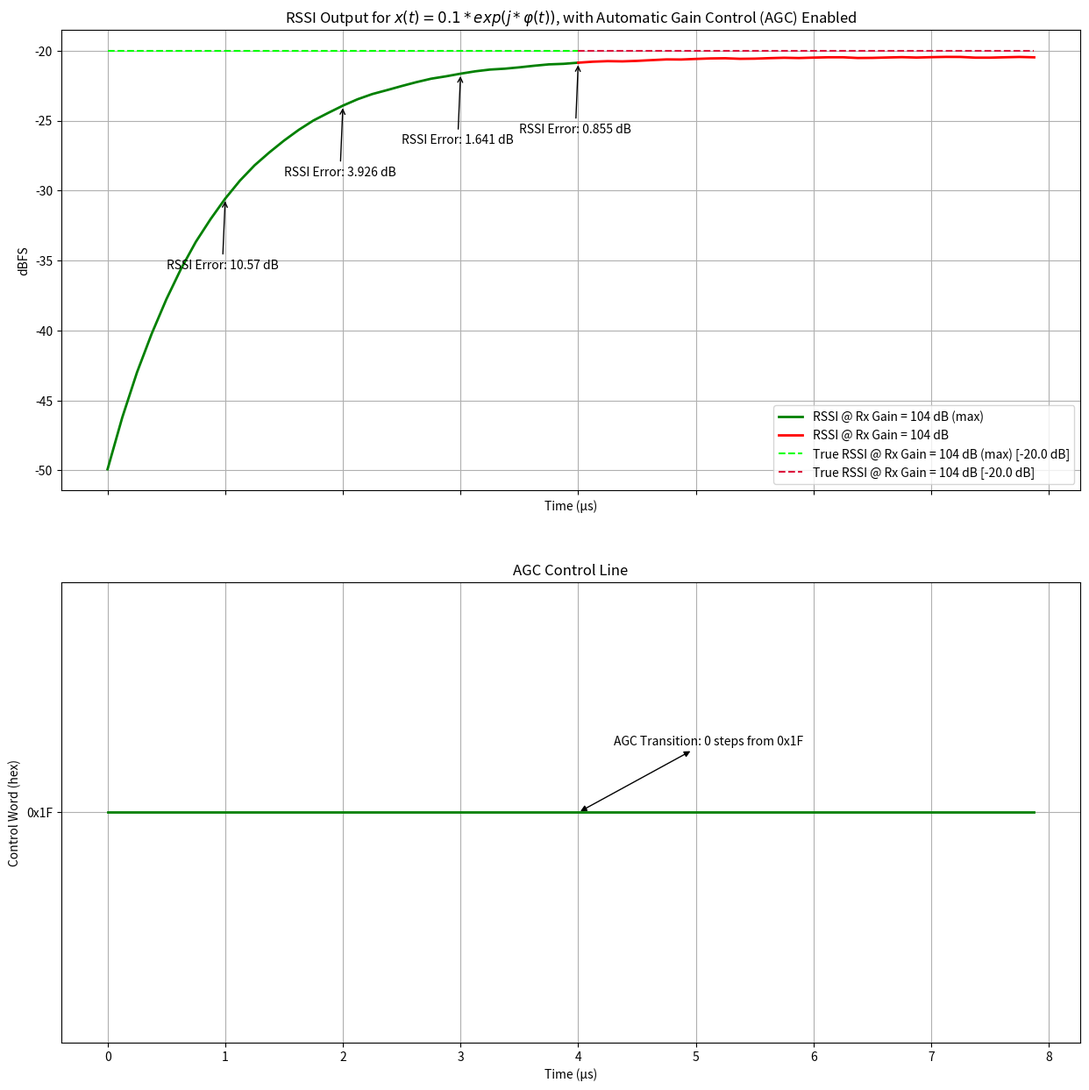

Here is the Python script that generated this plot:
# =================================================================================================================
# File             : AutomaticGainControl.py
# Author           : Omar Wael Ahmed
# Created          : 2026-01-26
# Acknowledgement  : Eng. Ahmed Ibrahim (for Mitchell's Log Approximation and Leading One Detector algorithms) 
#                
# A Python implementation for the Automatic Gain Control (AGC) module of a Bluetooth Low Energy (BLE) 6.0 receiver.
# =================================================================================================================

import numpy as np
import matplotlib.pyplot as plt

def generatePreambleGFSKSignal(AMPLITUDE, F_IF = 2e6, F_DEV = 250e3, FS = 8e6, BIT_RATE = 1e6, ADC_RESOLUTION = 10):

    ADC_MAX_OUTPUT_VALUE = 2**(ADC_RESOLUTION - 1) - 1
    PREAMBLE_DURATION = 8 * (1/BIT_RATE) # Duration of the 8 bits constiuting the preamble
    samplesPerBit = int(FS / BIT_RATE)

    # t-axis with number of points equal to the number of samples of the 8-bit preamble, depending on FS and BIT_RATE 
    # (e.g. 64 points @ FS = 8 MSPS and BIT_RATE = 1 Mbps)
    t_axis = np.linspace(0, PREAMBLE_DURATION, int(FS * PREAMBLE_DURATION), endpoint=False)

    preambleBitsCount = int(len(t_axis) / samplesPerBit) # A fancy way to declare the length of the preamble :)
    preambleBits = np.tile([1, 0], preambleBitsCount // 2 + 1)[:preambleBitsCount] # 10101010
    # preambleBits = np.tile([0, 1], bitsCount // 2 + 1)[:bitsCount] # 01010101

    # Repeats each bit by samplesPerBit so that we generate an actual 
    # digital waveform (with correct number of samples) for the incoming preamble bit stream.
    preambleBitStream = np.repeat(preambleBits, samplesPerBit)[:len(t_axis)] 

    # The (preambleBitStream * 2 - 1) expression maps 0s of the preambleBitStream to -1 but keeps the 1s as is to 
    # generate a NRZ version of the bit stream, which is then used to calculate the frequency deviation properly.
    RxSignalFrequencyValues = F_IF + ((preambleBitStream * 2 - 1) * F_DEV) 

    # φ(t) = 2π ∫ f(t) dt, so in discrete time domain, we evaluate  φ[n] = 2π * Σ f[k] * T_n,
    # where the sigma variable k ranges from 0 to n, and T_n is the sample period = 1/FS.
    RxSignalPhaseValues = 2 * np.pi * np.cumsum(RxSignalFrequencyValues) * (1/FS)

    # x(t) = A * cos(φ(t)) + j * A * sin(φ(t))
    # Define the I and Q components of x(t) and feed them to the ADC.
    I = (AMPLITUDE * np.cos(RxSignalPhaseValues) * ADC_MAX_OUTPUT_VALUE).astype(np.int16)
    Q = (AMPLITUDE * np.sin(RxSignalPhaseValues) * ADC_MAX_OUTPUT_VALUE).astype(np.int16)
    
    # The timestamps may be useful for plotting the received signal.
    return I, Q, t_axis

def hw_lod(x):
    """
    Hardware-equivalent Leading One Detector.
    Credits: Eng. Ahmed Ibrahim
    """
    if x <= 0: return 0
    return x.bit_length() - 1

def hw_mitchell_db(amp_int):
    """
    Mitchell's Log Approximation (Fixed-Point Q8.8).
    Credits: Eng. Ahmed Ibrahim
    """
    if amp_int <= 0: return -100 * 256 # Return very low dB (ideally -∞) for non-positive inputs
    k = hw_lod(amp_int)
    if k >= 10:
        m_fixed = (amp_int >> (k - 10)) - 1024 # Scale down to fit Q10 format, then find the difference
    else:
        m_fixed = (amp_int << (10 - k)) - 1024 # Scale up to fit Q10 format, then find the difference
    log2_q10 = (k << 10) + m_fixed # Q10 means log_2(10) has been scaled up 10 bits to give more resolution to the result
    # Constant 1541 = 20*log10(2)*2^8
    return (log2_q10 * 1541) >> 10 # Scale 10 bits down to convert from Q8.18 to Q8.8, because our bit width is 16 bits only.

def estimateRSSI(I,Q, ALPHA_SHIFT = 3, ADC_RESOLUTION = 10):
    ADC_MAX_OUTPUT_VALUE = 2**(ADC_RESOLUTION - 1) - 1
    samplesCount = len(I) # or len(Q)

    # Inflate a vector to hold the RSSI values (floating-point dBFS values)
    RSSI_Values = np.zeros(samplesCount)

    # Inflate another vecror to hold the raw RSSI values (fixed-point Q8.8 dB values)
    # This would be useful for the Verilog testbench comparison later on.
    RSSI_ValuesRaw = np.zeros(samplesCount)

    # Initializing the accumulator for the IIR filter used to implement
    # the Exponentially Weighted Moving Average (EWMA) filter. See below for more details.
    EMWA_FilterAccumulator = 0

    # The reference for the dB values calculated below. We use it to normalize
    # the output dB values to dBFS.
    FULL_SCALE_DB_Q8 = hw_mitchell_db(ADC_MAX_OUTPUT_VALUE)

    for i in range(samplesCount): # Consider adding LATENCY cycles if needed
        # Fetch a sample from the I and Q vectors, as long as the loop is within the number of samples, else assign 0
        iSample = int(I[i]) if i < samplesCount else 0
        qSample = int(Q[i]) if i < samplesCount else 0
        
        # Estimating the magnitude of the complex sample (sqrt(I^2 + Q^2)) using cheaper hardware resources))
        absoluteI, absoluteQ = abs(iSample), abs(qSample)
        maxValue, minValue = max(absoluteI, absoluteQ), min(absoluteI, absoluteQ)
        magnitudeEstimate = (maxValue - (maxValue >> 5)) + ((minValue >> 2) + (minValue >> 3) + (minValue >> 5))
        
        # Estimate the dB value (20log_10(magnitude)) by the means of Mitchell's algo.
        RSSI = hw_mitchell_db(magnitudeEstimate)

        # Apply the EMWA filter to smooth the calculated dB values over time.
        # Exponentially Weighted Moving Average (EWMA) filter's equation:  y[n]=(1−λ)⋅y[n−1]+λ⋅x[n] 
        # where λ=1/2^ALPHA_SHIFT, which determines the "smoothness" of the filter.
        # However, to avoid multiplications, we use an approach based on shifting: 
        # EMWA_FilterAccumulator = EMWA_FilterAccumulator + RSSI - (EMWA_FilterAccumulator >> ALPHA_SHIFT)
        filterLeak = EMWA_FilterAccumulator >> ALPHA_SHIFT 
        EMWA_FilterAccumulator = EMWA_FilterAccumulator + RSSI - filterLeak

        RSSI_Filtered = EMWA_FilterAccumulator >> ALPHA_SHIFT

        RSSI_ValuesRaw[i] = RSSI_Filtered
        
        RSSI_Values[i] = (RSSI_Filtered - FULL_SCALE_DB_Q8) / 256.0

    return RSSI_Values, RSSI_ValuesRaw
def saveControlledRSSIToFile(I, Q, RSSI_values, RSSI_SAMPLE_INDEX, controlLine, filename="C:\\Users\\omarw\\OneDrive\\Documents\\CND\\BTLE6.0\\python\\AGC_Output"):
    with open(filename+f"_{RSSI_SAMPLE_INDEX}.txt", "w") as file:
        file.write("I_sample\tQ_sample\tRSSI_dB\t\t\tAGC_control\n")
        for i in range(len(RSSI_values)):
            file.write(f"{I[i]}\t\t{Q[i]}\t\t{RSSI_values[i]}\t\t{controlLine[i]}\n")


def plotControlledRSSI(amplitude, RSSI_SAMPLE_INDEX, trueRSSI, t_axis, RSSI_Values, newRxGainLevel, tuningSteps, controlLine):
    fig, axes = plt.subplots(2, 1, figsize=(15, 15), sharex=True)
    axes[0].plot(t_axis[:RSSI_SAMPLE_INDEX+1]*1e6, RSSI_Values[:RSSI_SAMPLE_INDEX+1], color='green', lw=2, label='RSSI @ Rx Gain = 104 dB (max)')
    axes[0].plot(t_axis[RSSI_SAMPLE_INDEX:]*1e6, RSSI_Values[RSSI_SAMPLE_INDEX:], color='red', lw=2, label="RSSI @ Rx Gain = {} dB".format(newRxGainLevel))
    axes[0].plot(t_axis[:RSSI_SAMPLE_INDEX+1]*1e6, trueRSSI[:RSSI_SAMPLE_INDEX+1], color='lime', ls='--', label=f"True RSSI @ Rx Gain = 104 dB (max) [{round(trueRSSI[0],3)} dB]")
    axes[0].plot(t_axis[RSSI_SAMPLE_INDEX:]*1e6, trueRSSI[RSSI_SAMPLE_INDEX:], color='crimson', ls='--', label=f"True RSSI @ Rx Gain = {newRxGainLevel} dB [{round(trueRSSI[RSSI_SAMPLE_INDEX + 1],3)} dB]")
    axes[0].set_ylabel("dBFS")
    axes[0].set_xlabel("Time (µs)")
    axes[0].set_title(r"RSSI Output for $x(t) = {} * exp(j*φ(t))$".format(amplitude)+f", with Automatic Gain Control (AGC) Enabled")
    if (RSSI_SAMPLE_INDEX >= 8):
        firstBitRSSIError = abs(RSSI_Values[8] - trueRSSI[8])
        axes[0].annotate(f'RSSI Error: {round(firstBitRSSIError,3)} dB', xy=(t_axis[8]*1e6, RSSI_Values[8]),
                    xytext=(t_axis[8]*1e6 - 0.5, RSSI_Values[8] - 5),
                    arrowprops=dict(facecolor='black', arrowstyle='->'))
    if (RSSI_SAMPLE_INDEX >= 16):
        secondBitRSSIError = abs(RSSI_Values[16] - trueRSSI[16])
        axes[0].annotate(f'RSSI Error: {round(secondBitRSSIError,3)} dB', xy=(t_axis[16]*1e6, RSSI_Values[16]),
                    xytext=(t_axis[16]*1e6 - 0.5, RSSI_Values[16] - 5),
                    arrowprops=dict(facecolor='black', arrowstyle='->'))

    if (RSSI_SAMPLE_INDEX >= 24):
        thirdBitRSSIError = abs(RSSI_Values[24] - trueRSSI[24])
        axes[0].annotate(f'RSSI Error: {round(thirdBitRSSIError,3)} dB', xy=(t_axis[24]*1e6, RSSI_Values[24]),
                    xytext=(t_axis[24]*1e6 - 0.5, RSSI_Values[24] - 5),
                    arrowprops=dict(facecolor='black', arrowstyle='->'))
    if (RSSI_SAMPLE_INDEX >= 32):
        fourthBitRSSIError = abs(RSSI_Values[32] - trueRSSI[32])
        axes[0].annotate(f'RSSI Error: {round(fourthBitRSSIError,3)} dB', xy=(t_axis[32]*1e6, RSSI_Values[32]),
                    xytext=(t_axis[32]*1e6 - 0.5, RSSI_Values[32] - 5),
                    arrowprops=dict(facecolor='black', arrowstyle='->'))
    axes[0].grid(True)
    axes[0].legend()

    axes[1].step(t_axis*1e6, controlLine, where='post', color='green', lw=2)
    axes[1].set_ylabel("Control Word (hex)")
    axes[1].set_xlabel("Time (µs)")
    axes[1].set_title("AGC Control Line")
    unique_values = np.unique(controlLine)
    axes[1].set_yticks(unique_values)
    axes[1].set_yticklabels([f'0x{int(val):02X}' for val in unique_values])

    axes[1].annotate(f'AGC Transition: {tuningSteps} steps from 0x1F', 
                    xy=(t_axis[RSSI_SAMPLE_INDEX]*1e6, controlLine[RSSI_SAMPLE_INDEX]),
                    xytext=(t_axis[RSSI_SAMPLE_INDEX]*1e6 + 0.3, controlLine[RSSI_SAMPLE_INDEX]+0.5),
                    arrowprops=dict(facecolor='black', arrowstyle='<|-|>'))
    
    axes[1].grid(True)
   
    plt.show()


RX_GAINS = [104, 99, 94, 88, 83, 78, 73, 67, 62, 57, 52, 47, 41, 36, 31, 26, 21] # in dB
CONTROL_WORDS = [0x1F, 0x1E, 0x1D, 0x16, 0x15, 0x14, 0x13, 0x2D, 0x2C, 0x2B, 0x2A, 0x4A, 0x43, 0x42, 0x62, 0x61, 0x60]

# Desired RSSI level of the received signal
SET_POINT_DBFS = -9

# The index of the RSSI sample with a reliable estimate that is close enough to the true RSSI value of x(t)
RSSI_SAMPLE_INDEX = 32

# Initialize a counter to keep track of the number of RX gain adjustments necessary to reach the desired RSSI set point.
TUNING_STEPS = 0

# Capture the preamble's GFSK signal x(t) = A * cos(φ(t)) + j * A * sin(φ(t)) and sample its I and Q components
AMPLITUDE = 0.1
I, Q, t_axis = generatePreambleGFSKSignal(AMPLITUDE=AMPLITUDE)

# Estimate the RSSI values for the captured signal
RSSI_Values, RSSI_ValuesRaw = estimateRSSI(I, Q)

# Calculate the true RSSI value of the received signal x(t) in a vector of the same length for easier plotting later.
trueRSSI = np.full_like(RSSI_Values, 20*np.log10(AMPLITUDE))

gainError = RSSI_Values[RSSI_SAMPLE_INDEX] - SET_POINT_DBFS

while (gainError > 0):
    gainError -= 5
    TUNING_STEPS += 1

# The gain level that Rx needs to switch to in order to bring the received signal in the neighborood of the SET_POINT_DBFS
newRxGainLevel = RX_GAINS[TUNING_STEPS]

# The control word that would set RX's gain to newRxGainLevel
controlWord = CONTROL_WORDS[TUNING_STEPS]

# The drop in the received signal's RSSI due to the decrease of RX's gain
deltaRxGain = RX_GAINS[0] - newRxGainLevel

# Inflate a vector with the deltaRxGain values that correspond to the RSSI samples to be affected by the RX gain change.
deltaRxGainVector = np.full(len(RSSI_Values), deltaRxGain)

# Since no change should take place in RSSI values before the gain change takes effect, we 
# zero out the first RSSI_SAMPLE_INDEX values of the deltaRxGainVector.
deltaRxGainVector[:RSSI_SAMPLE_INDEX] = 0 

# Adjust the RSSI values of x(t) to reflect the change in RX gain.
RSSI_Values -= deltaRxGainVector
trueRSSI -= deltaRxGainVector

# For the control line, we inflate a vector for the initial control word, then adjust it with
# the new control word at the correct time stamp so that we end up with a vector that can be plotted vs time.
controlLineVector = np.full(len(t_axis), CONTROL_WORDS[0])
controlLineVector[RSSI_SAMPLE_INDEX:] = controlWord

saveControlledRSSIToFile(I, Q, RSSI_Values, RSSI_SAMPLE_INDEX, controlLineVector)
plotControlledRSSI(AMPLITUDE, RSSI_SAMPLE_INDEX, trueRSSI, t_axis, RSSI_Values, newRxGainLevel, TUNING_STEPS, controlLineVector)
